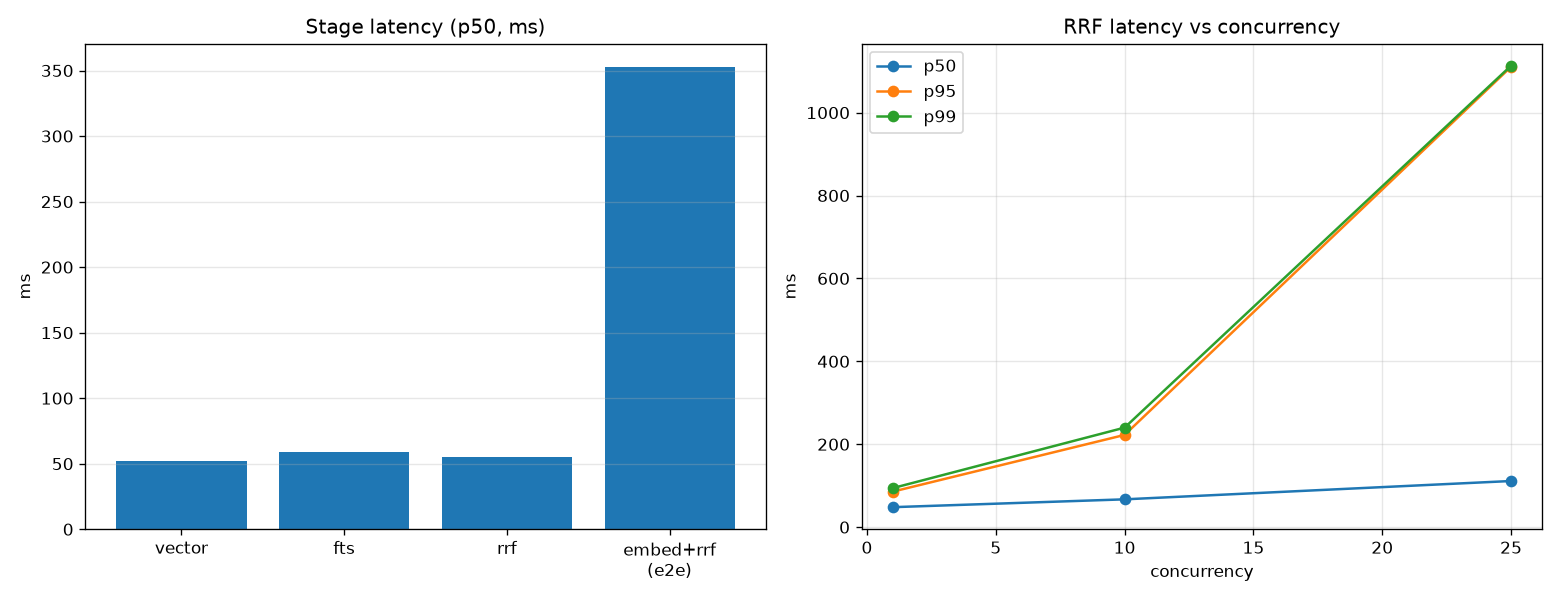

The table this chart was drawn from, first rows:
pass_name, arm, concurrency, trials, ok, p50, p95, p99, mean, max, throughput_per_s
A-pure, vector, 1, 100, 100, 51.85, 76.43, 96.71, 55.43, 146.3, 18.04
A-pure, fts, 1, 100, 100, 59.23, 131.3, 201.8, 71.92, 611.9, 13.9
A-pure, rrf, 1, 100, 100, 55.13, 76.41, 120.8, 56.78, 141.4, 17.61
B-e2e, embed+rrf, 1, 30, 30, 352.9, 871.6, 4361, 564, 5767, 1.773
C-concurrency, rrf, 1, 100, 100, 48.17, 85.65, 94.12, 54.03, 107.5, 18.5
C-concurrency, rrf, 10, 100, 100, 67.08, 222.5, 240.1, 96.61, 241, 96.91
C-concurrency, rrf, 25, 100, 100, 111.3, 1111, 1113, 289.3, 1197, 81.37
